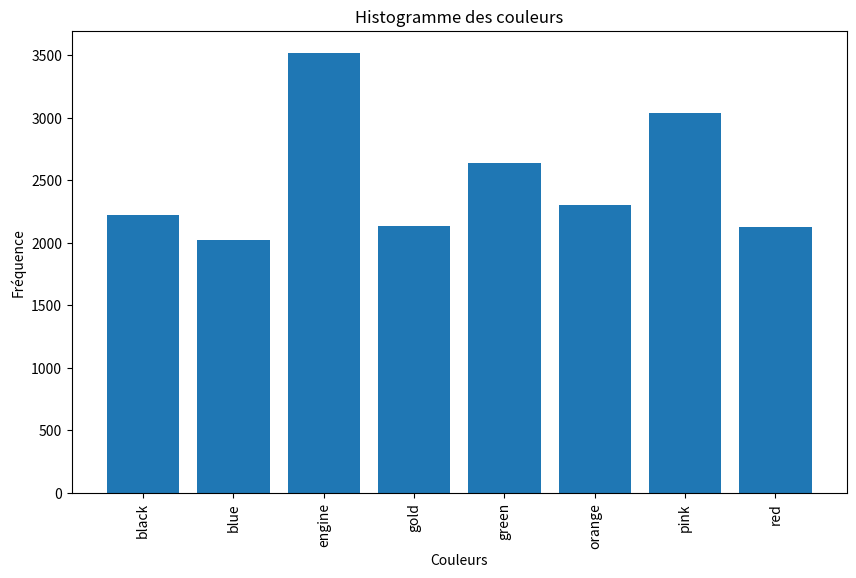

This figure's Python source:
import numpy as np
import matplotlib.pylab as plt

colors = ['red','blue','gold','black','orange','green','pink','engine']

def new_visible_cards(visible_cards):
    new_visible_cards = np.concatenate([visible_cards, np.random.choice(colors, 4-len(visible_cards))])
    return new_visible_cards

def select_cards_one_turn(strategy, visible_cards_input):
    visible_cards = new_visible_cards(visible_cards_input)
    np.random.shuffle(visible_cards)
    visible_cards = np.concatenate([visible_cards[:2], np.random.choice(colors,2)])

    is_2, is_1 = False, False
    for color in strategy:
        if np.count_nonzero(visible_cards == color) == 2:
            is_2 = True
            color2 = color
        if np.count_nonzero(visible_cards == color) == 1:
            is_1 = True
            color1 = color
    if is_2:
        indices_delete = np.where(visible_cards == color2)[0]
        visible_cards = np.delete(visible_cards, indices_delete[0])
        indices_delete = np.where(visible_cards == color2)[0]
        visible_cards = np.delete(visible_cards, indices_delete[0])
        return [color2,color2], visible_cards
    if is_1:
        indices_delete = np.where(visible_cards == color1)[0]
        visible_cards = np.delete(visible_cards, indices_delete[0])
        return [color1, np.random.choice(colors)], visible_cards
    else:
        return np.random.choice(colors,2) , visible_cards

startegy = colors #['red','blue','gold']   
visible_cards_current =  ['red','black','pink','red']
collection = []

for i in range(10000):
    new_cards, visible_cards_current = select_cards_one_turn(startegy, visible_cards_current)
    collection = np.concatenate([new_cards, collection])
    visible_cards_current = new_visible_cards(visible_cards_current)

unique_colors, counts = np.unique(collection, return_counts=True)

plt.figure(figsize=(10, 6))
plt.bar(unique_colors, counts)
plt.xticks(rotation=90)
plt.xlabel('Couleurs')
plt.ylabel('Fréquence')
plt.title('Histogramme des couleurs')
plt.show()